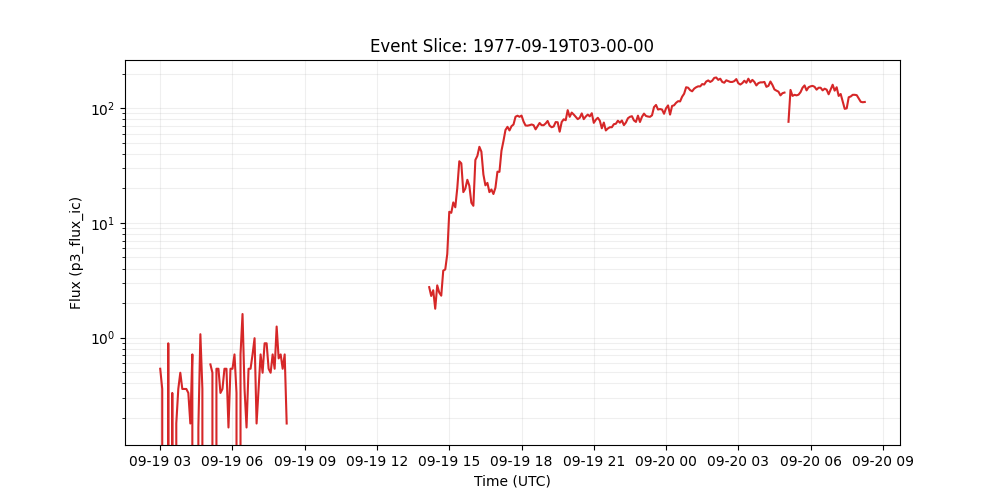

The data file committed next to this chart (first rows):
time_tag, p3_flux_ic
1977-09-19 03:00:00, 0.5359
1977-09-19 03:05:00, 0.3573
1977-09-19 03:10:00, 0.0
1977-09-19 03:15:00, 0.0
1977-09-19 03:20:00, 0.8931
1977-09-19 03:25:00, 0.0
1977-09-19 03:30:00, 0.3298
1977-09-19 03:35:00, 0.0
1977-09-19 03:40:00, 0.1786
1977-09-19 03:45:00, 0.3573
1977-09-19 03:50:00, 0.4946
1977-09-19 03:55:00, 0.3573
1977-09-19 04:00:00, 0.3573
1977-09-19 04:05:00, 0.3573
1977-09-19 04:10:00, 0.3298
1977-09-19 04:15:00, 0.1786
1977-09-19 04:20:00, 0.7145
1977-09-19 04:25:00, 0.0
1977-09-19 04:30:00, 0.0
1977-09-19 04:35:00, 0.1649
1977-09-19 04:40:00, 1.072
1977-09-19 04:45:00, 0.3573
1977-09-19 04:50:00, 0.0
1977-09-19 04:55:00, 0.0
1977-09-19 05:00:00, 
1977-09-19 05:05:00, 0.5846
1977-09-19 05:10:00, 0.4946
1977-09-19 05:15:00, 0.0
1977-09-19 05:20:00, 0.5359
1977-09-19 05:25:00, 0.5359
1977-09-19 05:30:00, 0.3298
1977-09-19 05:35:00, 0.3573
1977-09-19 05:40:00, 0.5359
1977-09-19 05:45:00, 0.5359
1977-09-19 05:50:00, 0.1649
1977-09-19 05:55:00, 0.5359
1977-09-19 06:00:00, 0.5359
1977-09-19 06:05:00, 0.7145
1977-09-19 06:10:00, 0.3298
1977-09-19 06:15:00, 0.0
1977-09-19 06:20:00, 0.7145
1977-09-19 06:25:00, 1.607
1977-09-19 06:30:00, 0.3573
1977-09-19 06:35:00, 0.1649
1977-09-19 06:40:00, 0.5359
1977-09-19 06:45:00, 0.5359
1977-09-19 06:50:00, 0.7145
1977-09-19 06:55:00, 0.9893
1977-09-19 07:00:00, 0.1786
1977-09-19 07:05:00, 0.3573
1977-09-19 07:10:00, 0.7145
1977-09-19 07:15:00, 0.4946
1977-09-19 07:20:00, 0.8931
1977-09-19 07:25:00, 0.8931
1977-09-19 07:30:00, 0.5359
1977-09-19 07:35:00, 0.4946
1977-09-19 07:40:00, 0.7145
1977-09-19 07:45:00, 0.5359
1977-09-19 07:50:00, 1.25
1977-09-19 07:55:00, 0.6595
... 293 more rows
